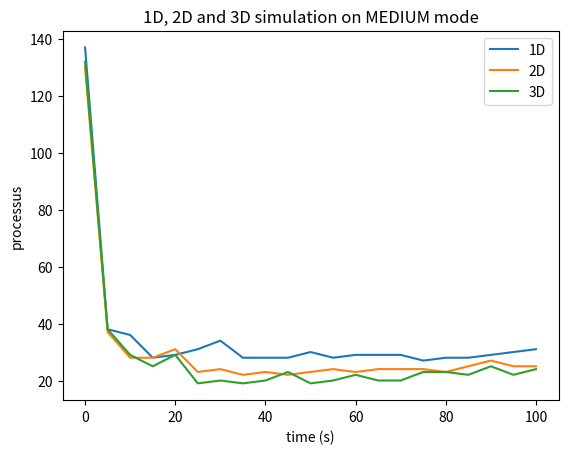

Source code (Python):
import matplotlib.pyplot as plt
import numpy as np

# Générer des données pour trois courbes
# x = np.array([i*5 for i in range(21)])
# fast   = np.array([12, 5, 6, 8, 8, 8, 9, 10, 11, 12, 11, 11, 11, 12, 13, 12, 14, 14, 14, 15, 16])
# medium = np.array([136, 38, 29, 25, 29, 19, 20, 19, 20, 23, 19, 20, 22, 20, 20, 23, 23, 22, 25, 22, 24])
# normal = np.array([0, 0, 270, 220, 170, 140, 133, 128, 162, 185, 148, 150, 166, 146, 140, 151, 150, 121, 132, 118, 125])

# # Tracer les trois courbes sur le même graphique
# plt.plot(x, fast, label='FAST')
# plt.plot(x, medium, label='MEDIUM')
# plt.plot(x, normal, label='NORMAL')

# # Ajouter des titres et légendes
# plt.title('3D simulation on FAST, MEDIUM and NORMAL mode')
# plt.xlabel('time (s)')
# plt.ylabel('processus')
# plt.legend()

# # Afficher le graphique
# plt.show()





# # Générer des données pour trois courbes
# x = np.array([i*5 for i in range(21)])
# y_1D   = np.array([])
# y_2D = np.array([])
# y_3D = np.array([0, 38, 29, 25, 29, 19, 20, 19, 20, 23, 19, 20, 22, 20, 20, 23, 23, 22, 25, 22, 24])

# # Tracer les trois courbes sur le même graphique
# plt.plot(x, y_1D, label='1D')
# plt.plot(x, y_2D, label='2D')
# plt.plot(x, y_3D, label='3D')

# # Ajouter des titres et légendes
# plt.title('1D, 2D and 3D simulation on MEDIUM mode')
# plt.xlabel('time (s)')
# plt.ylabel('processus')
# plt.legend()

# # Afficher le graphique
# plt.show()

# Générer des données pour trois courbes
x = np.array([i*5 for i in range(21)])
y_1D = np.array([137, 38, 36, 28, 29, 31, 34, 28, 28, 28, 30, 28, 29, 29, 29, 27, 28, 28, 29, 30, 31])
y_2D = np.array([130, 37, 28, 28, 31, 23, 24, 22, 23, 22, 23, 24, 23, 24, 24, 24, 23, 25, 27, 25, 25])
y_3D = np.array([132, 38, 29, 25, 29, 19, 20, 19, 20, 23, 19, 20, 22, 20, 20, 23, 23, 22, 25, 22, 24])

# Tracer les trois courbes sur le même graphique
plt.plot(x, y_1D, label='1D')
plt.plot(x, y_2D, label='2D')
plt.plot(x, y_3D, label='3D')

# Ajouter des titres et légendes
plt.title('1D, 2D and 3D simulation on MEDIUM mode')
plt.xlabel('time (s)')
plt.ylabel('processus')
plt.legend()

# Afficher le graphique
plt.show()

#medium de 100 à 150 [124, 135, 121, 125, 150, 125, 133, 130, 140, 147]


#medium 1D de 1 à 150

#medium 2D de 1 à 150[136, 37, 28, 28, 31, 23, 24, 22, 23, 22, 23, 24, 23, 24, 23, 25, 31, 25, 29, 29, 30, 31, 32, 34]